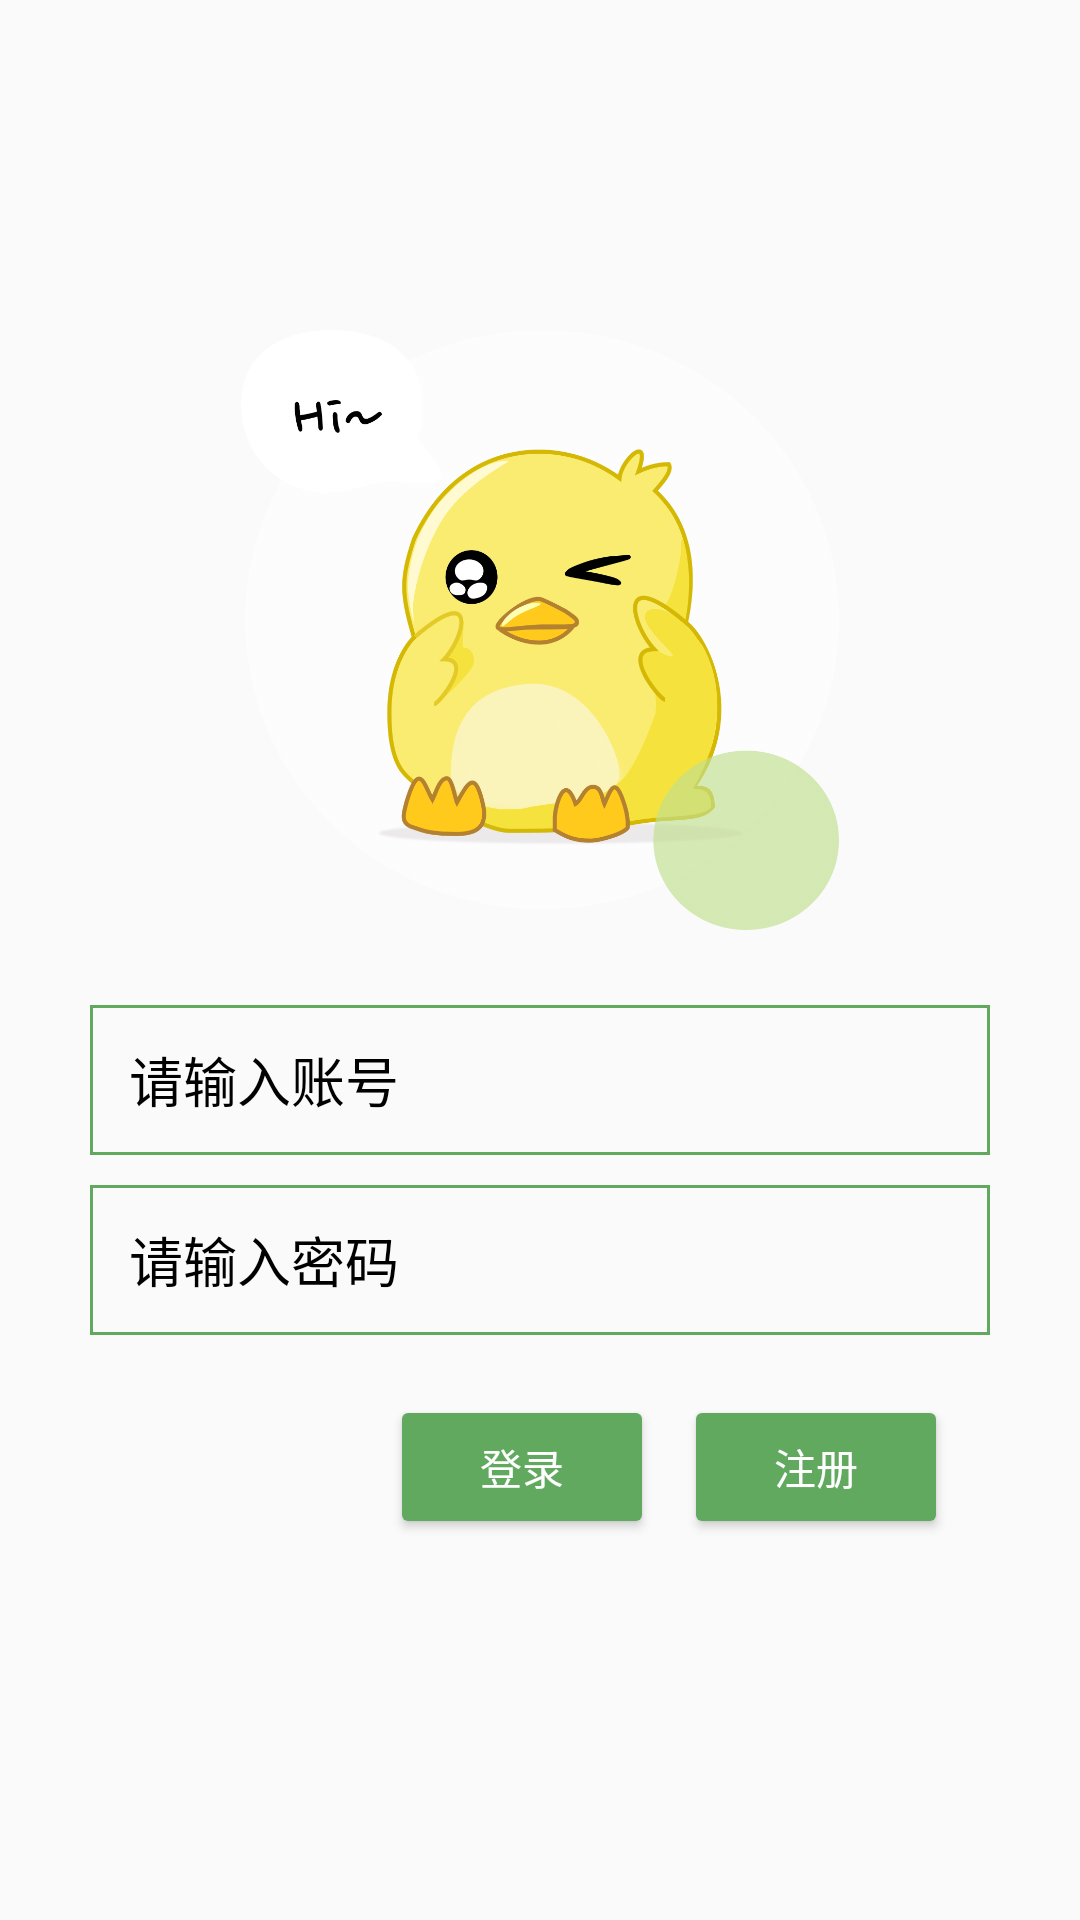

Write the Android layout XML for this screen, with the resource values it uses.
<!-- AndroidManifest.xml: application theme Theme.Woodsfly -->
<!-- res/layout/activity_login.xml -->
<LinearLayout xmlns:android="http://schemas.android.com/apk/res/android"
    xmlns:app="http://schemas.android.com/apk/res-auto"
    xmlns:tools="http://schemas.android.com/tools"
    android:layout_width="match_parent"
    android:layout_height="match_parent"
    android:layout_gravity="center_horizontal"
    android:background="@drawable/login_bg"
    android:gravity="center"
    android:orientation="vertical"
    android:padding="10dp"
    tools:context=".PersonalLoginActivity">
    
    
    
    
    
    
    
    
    
    
    <ImageView
        android:id="@+id/imageView6"
        android:layout_width="200dp"
        android:layout_height="200dp"
        android:layout_marginTop="100dp"
        app:srcCompat="@drawable/bird" />

    <EditText
        android:id="@+id/tie_account"
        android:layout_width="300dp"
        android:layout_height="50dp"
        android:layout_marginTop="25dp"
        android:background="@drawable/edit_text_border_green"
        android:hint="   请输入账号"
        android:textColor="@color/black"
        android:textColorHint="@color/black" />
    

    
    
    
    
    
    
    
    
    
    
    
    <EditText
        android:id="@+id/tie_password"
        android:layout_width="300dp"
        android:layout_height="50dp"
        android:layout_marginTop="10dp"
        android:background="@drawable/edit_text_border_green"
        android:hint="   请输入密码"
        android:inputType="textPassword"
        android:textColor="@color/black"
        android:textColorHint="@color/black" />


    


    <LinearLayout
        android:layout_width="match_parent"
        android:layout_height="match_parent"
        android:layout_marginLeft="80dp"
        android:orientation="horizontal">



        <Button
            android:id="@+id/bt_login"
            android:layout_width="wrap_content"
            android:layout_height="wrap_content"
            android:layout_marginTop="20dp"
            android:layout_marginRight="10dp"
            android:backgroundTint="@color/color_green"
            android:text="登录"
            android:textColor="@color/white"
            app:layout_constraintEnd_toEndOf="parent"
            app:layout_constraintStart_toStartOf="parent"
            app:layout_constraintTop_toBottomOf="@+id/til_password" />
        <Button
            android:id="@+id/bt_register"
            android:layout_width="wrap_content"
            android:layout_height="wrap_content"
            android:layout_marginTop="20dp"
            android:layout_marginRight="60dp"
            android:backgroundTint="@color/color_green"
            android:text="注册"
            android:textColor="@color/white"
            app:layout_constraintEnd_toEndOf="parent"
            app:layout_constraintStart_toStartOf="parent"
            app:layout_constraintTop_toBottomOf="@+id/til_password" />

    </LinearLayout>
</LinearLayout>
<!-- resources referenced by this layout -->
<resources>
  <color name="black">#FF000000</color>
  <color name="color_green">#60A95E</color>
  <color name="white">#FFFFFFFF</color>
  <!-- drawable bird: png bitmap (drawable, 140099 bytes) -->
  <!-- drawable edit_text_border_green (drawable) -->
  <?xml version="1.0" encoding="utf-8"?>
  <shape xmlns:android="http://schemas.android.com/apk/res/android">
      <stroke
          android:width="1dp"
          android:color="@color/color_green" />
      <solid android:color="@android:color/transparent" />
  </shape>
  <style name="Theme.Woodsfly" parent="Theme.MaterialComponents.Light.NoActionBar.Bridge">
           Primary brand color.
          <item name="colorPrimary">@color/light_green</item>
          <item name="colorPrimaryVariant">@color/color_green</item>
          <item name="colorOnPrimary">@color/color_green</item>
          
          <item name="colorSecondary">@color/color_green</item>
          <item name="colorSecondaryVariant">@color/color_green</item>
          <item name="colorOnSecondary">@color/black</item>
          
          <item name="android:statusBarColor">?attr/colorPrimaryVariant</item>
          
      </style>
  <color name="light_green">#C2DE91</color>
</resources>
